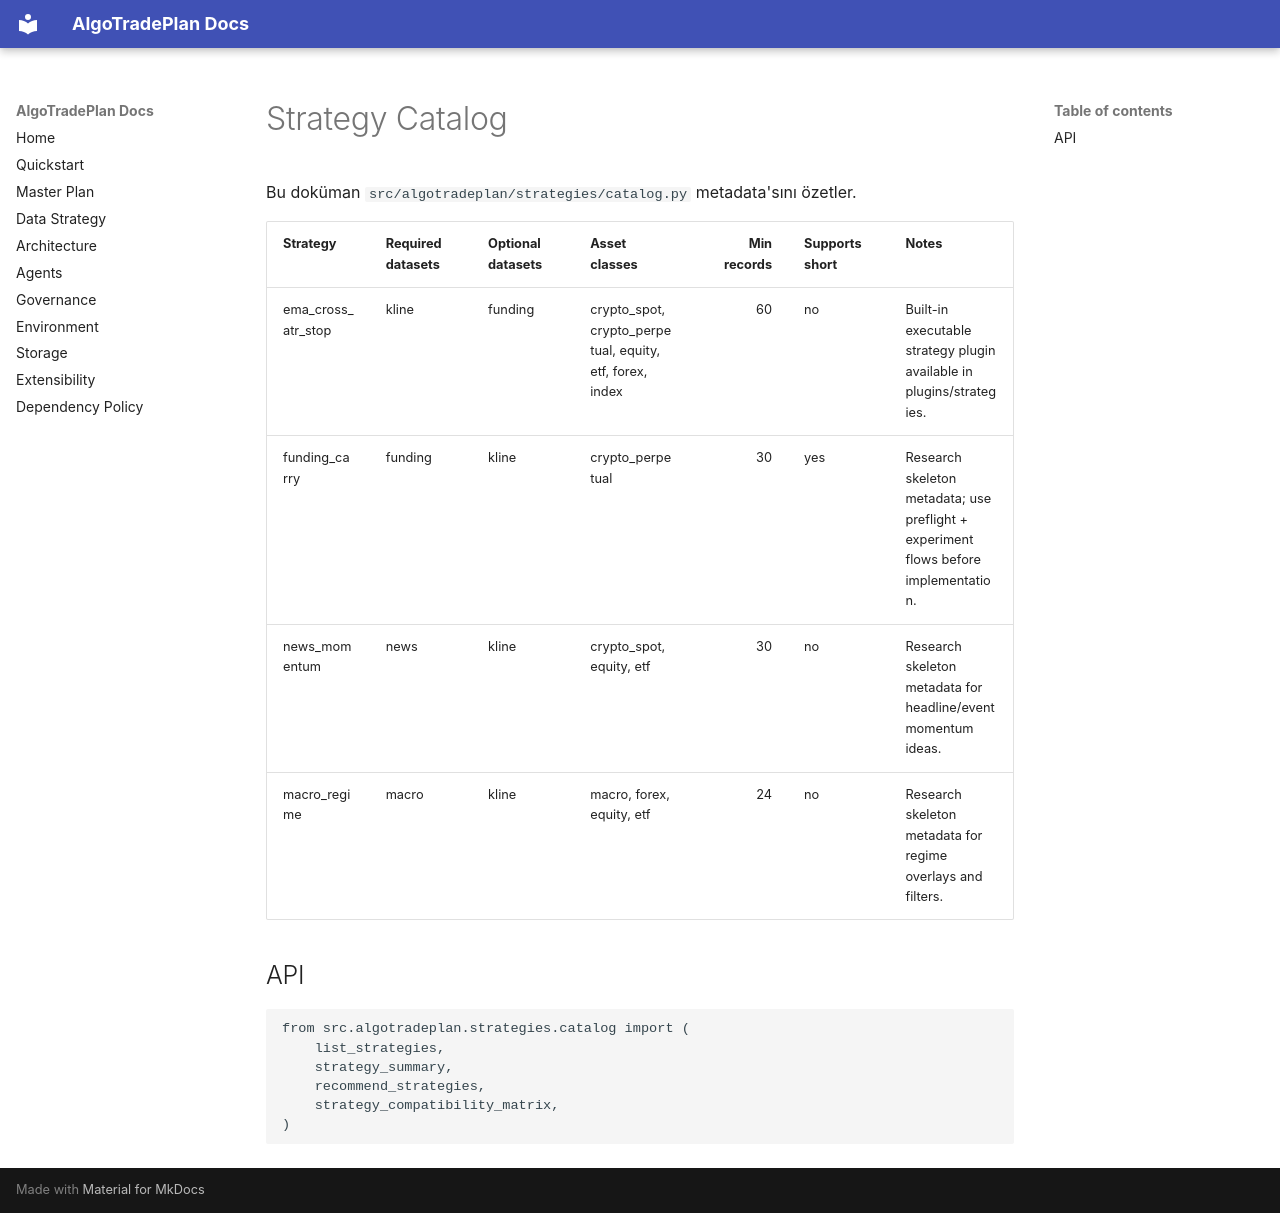

repository: develooper1994/AlgoTradePlan · page: strategy_catalog/index.html · generator: mkdocs

# Strategy Catalog

Bu doküman `src/algotradeplan/strategies/catalog.py` metadata'sını özetler.

| Strategy | Required datasets | Optional datasets | Asset classes | Min records | Supports short | Notes |
|---|---|---|---|---:|---|---|
| ema_cross_atr_stop | kline | funding | crypto_spot, crypto_perpetual, equity, etf, forex, index | 60 | no | Built-in executable strategy plugin available in plugins/strategies. |
| funding_carry | funding | kline | crypto_perpetual | 30 | yes | Research skeleton metadata; use preflight + experiment flows before implementation. |
| news_momentum | news | kline | crypto_spot, equity, etf | 30 | no | Research skeleton metadata for headline/event momentum ideas. |
| macro_regime | macro | kline | macro, forex, equity, etf | 24 | no | Research skeleton metadata for regime overlays and filters. |

## API

```python
from src.algotradeplan.strategies.catalog import (
    list_strategies,
    strategy_summary,
    recommend_strategies,
    strategy_compatibility_matrix,
)
```
